Run: headless pygame with SDL's dummy video driver; simulated clock (each Clock.tick advances the game by its frame time, no real sleeping); random seed 0; keys injected as events and as key.get_pressed() state; no mouse input.
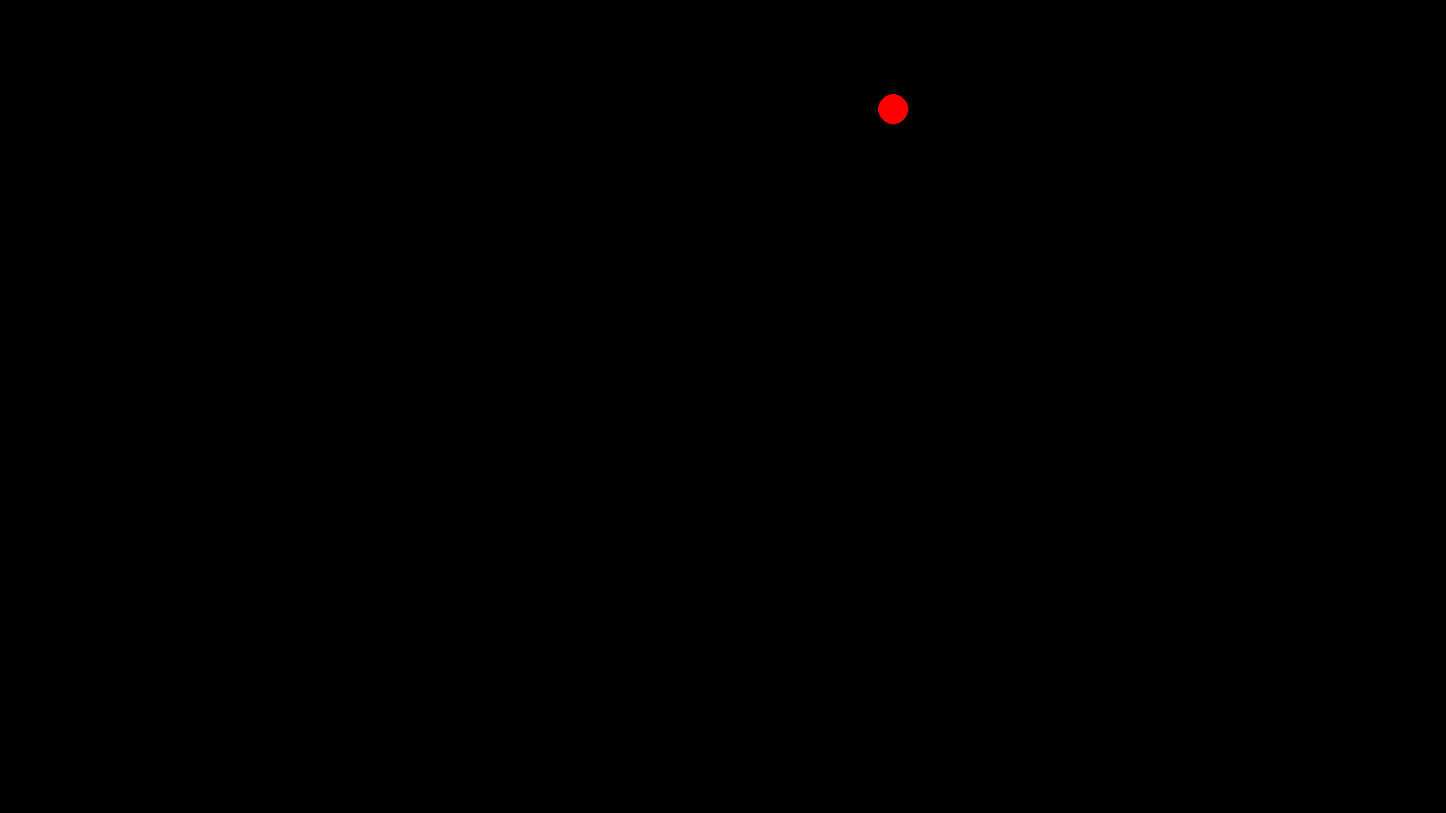
Frame 1 of 4 · flips 1–60 · no input
Frame 2 of 4 · flips 61–180 · tapped SPACE, RETURN · held RIGHT (→), D · screen unchanged from frame 1, image omitted
Frame 3 of 4 · flips 181–300 · held DOWN (↓), S · screen unchanged from frame 2, image omitted
Frame 4 of 4 · flips 301–420 · held LEFT (←), A, UP (↑), W · screen unchanged from frame 3, image omitted

The pygame program that drew these frames:

import pygame

pygame.init()
window = pygame.display.set_mode((1920, 1080))
clock = pygame.time.Clock()

class Prueba:

    def __init__(self, x, y):
        self.x = x
        self.y = y
        self.path = [(1187, 146), (400, 141), (394, 325), (882, 341), (878, 537), (160, 517), (132, 155)]
        self.path_ini= self.path[0]
        self.speed= 1

    def move(self, pos):
        pore = self.path[0]
        dir = pygame.math.Vector2(pore) - pos
        if dir.length() <= self.speed:
            pos = self.path_ini
            self.path.append(self.path[0])
            self.path.pop(0)
        else:
            dir.scale_to_length(self.speed)
            new_pos = pygame.math.Vector2(pos) + dir
            pos = (new_pos.x, new_pos.y)
        return pos

if __name__ == '__main__':
    run = True
    P = Prueba(1, 1)
    while run:
        for event in pygame.event.get():
            if event.type == pygame.QUIT:
                run = False

        pos = P.move((1187, 146))

        window.fill(0)
        pygame.draw.circle(window, "red", pos, 20)
        pygame.display.update()
        clock.tick(100)

    pygame.quit()
